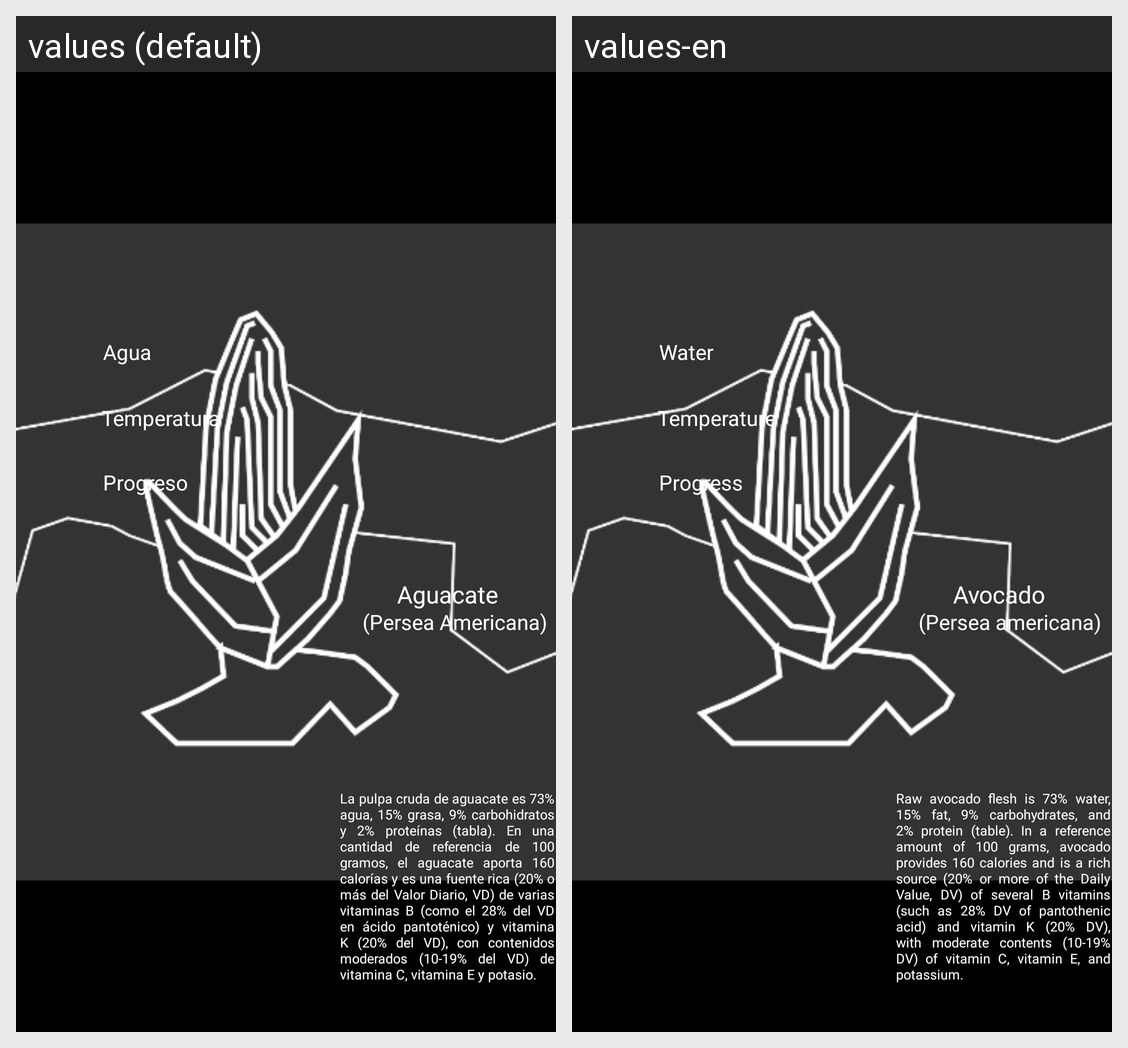

Locale-by-locale string values for the Android screen shown in this grid:
Android screen res/layout/fragment_teosentli.xml rendered under 2 locales, left to right: values (default), values-en. Device: Nexus 5 (rendered at 1080×1920; each locale shown at half size, 540×960, under a caption strip naming it); theme Splash.
Strings drawn on this screen, with the default value and each locale's value (text and hints the layout hard-codes, and strings that could not be matched under every locale, appear in the picture but are not listed):

Avocado_Name
  values: Aguacate
  values-en: Avocado

Avocado_CN
  values: (Persea Americana)
  values-en: (Persea americana)

Avocado_Water
  values: Agua
  values-en: Water

Avocado_Temperature
  values: Temperatura
  values-en: Temperature

Avocado_Progress
  values: Progreso
  values-en: Progress

Avocado_Text
  values: La pulpa cruda de aguacate es 73% agua, 15% grasa, 9% carbohidratos y 2% proteínas (tabla). En una cantidad de referencia de 100 gramos, el aguacate aporta 160 calorías y es una fuente rica (20% o más del Valor Diario, VD) de varias vitaminas B (como el 28% del VD en ácido pantoténico) y vitamina K (20% del VD), con contenidos moderados (10-19% del VD) de vitamina C, vitamina E y potasio.
  values-en: Raw avocado flesh is 73% water, 15% fat, 9% carbohydrates, and 2% protein (table). In a reference amount of 100 grams, avocado provides 160 calories and is a rich source (20% or more of the Daily Value, DV) of several B vitamins (such as 28% DV of pantothenic acid) and vitamin K (20% DV), with moderate contents (10-19% DV) of vitamin C, vitamin E, and potassium.
